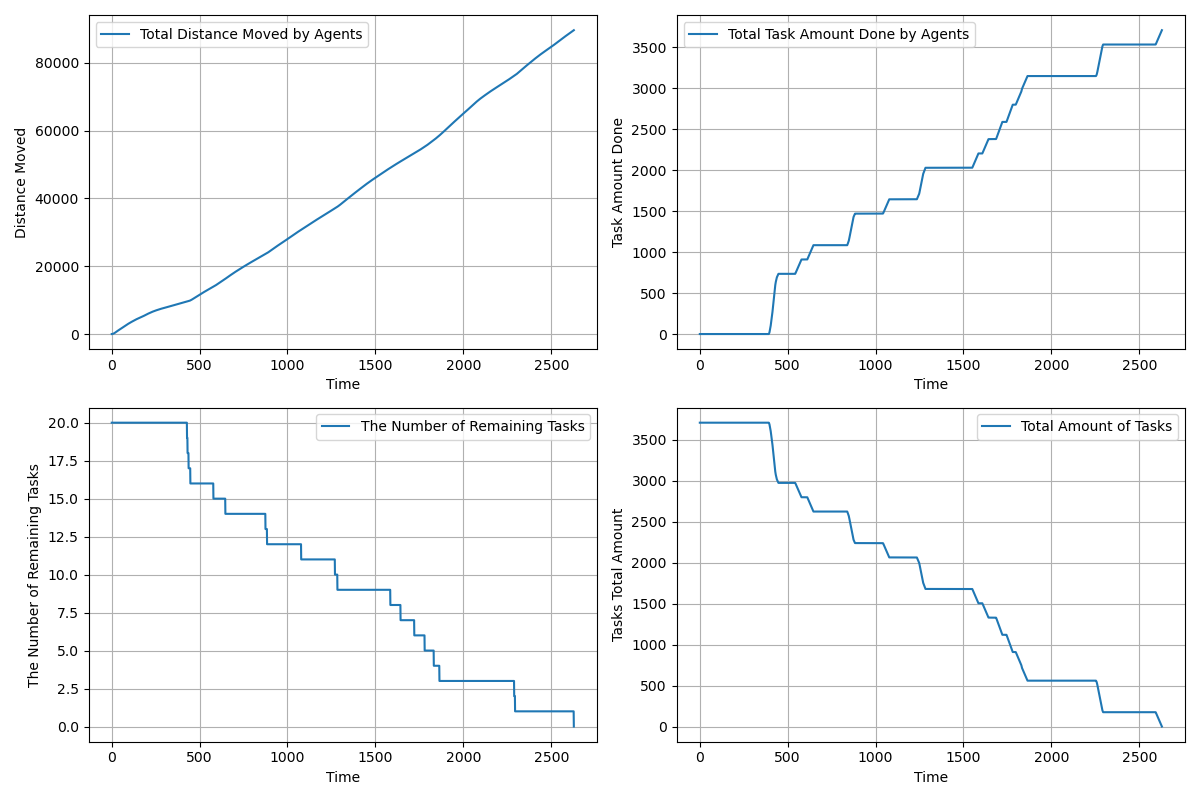

The data file committed next to this chart (first rows):
time, agents_total_distance_moved, agents_total_task_amount_done, completed_tasks, remaining_tasks, tasks_total_amount_left
1.0, 1.95, 0.0, 0, 20, 3710
2.0, 5.85, 0.0, 0, 20, 3710
3.0, 11.7, 0.0, 0, 20, 3710
4.0, 19.5, 0.0, 0, 20, 3710
5.0, 29.25, 0.0, 0, 20, 3710
6.0, 40.95, 0.0, 0, 20, 3710
7.0, 54.6, 0.0, 0, 20, 3710
8.0, 70.2, 0.0, 0, 20, 3710
9.0, 87.75, 0.0, 0, 20, 3710
10.0, 107.2, 0.0, 0, 20, 3710
11.0, 128.7, 0.0, 0, 20, 3710
12.0, 152.1, 0.0, 0, 20, 3710
13.0, 177.5, 0.0, 0, 20, 3710
14.0, 204.8, 0.0, 0, 20, 3710
15.0, 234.0, 0.0, 0, 20, 3710
16.0, 265.2, 0.0, 0, 20, 3710
17.0, 298.4, 0.0, 0, 20, 3710
18.0, 333.5, 0.0, 0, 20, 3710
19.0, 370.5, 0.0, 0, 20, 3710
20.0, 409.4, 0.0, 0, 20, 3710
21.0, 448.3, 0.0, 0, 20, 3710
22.0, 486.3, 0.0, 0, 20, 3710
23.0, 524.3, 0.0, 0, 20, 3710
24.0, 562.3, 0.0, 0, 20, 3710
25.0, 599.3, 0.0, 0, 20, 3710
26.0, 636.2, 0.0, 0, 20, 3710
27.0, 673.1, 0.0, 0, 20, 3710
28.0, 709.1, 0.0, 0, 20, 3710
29.0, 745.1, 0.0, 0, 20, 3710
30.0, 781.1, 0.0, 0, 20, 3710
31.0, 817.1, 0.0, 0, 20, 3710
32.0, 853.1, 0.0, 0, 20, 3710
33.0, 889.1, 0.0, 0, 20, 3710
34.0, 925.1, 0.0, 0, 20, 3710
35.0, 961.1, 0.0, 0, 20, 3710
36.0, 997.1, 0.0, 0, 20, 3710
37.0, 1033, 0.0, 0, 20, 3710
38.0, 1068, 0.0, 0, 20, 3710
39.0, 1103, 0.0, 0, 20, 3710
40.0, 1138, 0.0, 0, 20, 3710
41.0, 1173, 0.0, 0, 20, 3710
42.0, 1208, 0.0, 0, 20, 3710
43.0, 1243, 0.0, 0, 20, 3710
44.0, 1278, 0.0, 0, 20, 3710
45.0, 1313, 0.0, 0, 20, 3710
46.0, 1348, 0.0, 0, 20, 3710
47.0, 1383, 0.0, 0, 20, 3710
48.0, 1418, 0.0, 0, 20, 3710
49.0, 1453, 0.0, 0, 20, 3710
50.0, 1488, 0.0, 0, 20, 3710
51.0, 1523, 0.0, 0, 20, 3710
52.0, 1558, 0.0, 0, 20, 3710
53.0, 1593, 0.0, 0, 20, 3710
54.0, 1628, 0.0, 0, 20, 3710
55.0, 1663, 0.0, 0, 20, 3710
56.0, 1698, 0.0, 0, 20, 3710
57.0, 1733, 0.0, 0, 20, 3710
58.0, 1768, 0.0, 0, 20, 3710
59.0, 1803, 0.0, 0, 20, 3710
60.0, 1838, 0.0, 0, 20, 3710
... 2,568 more rows
